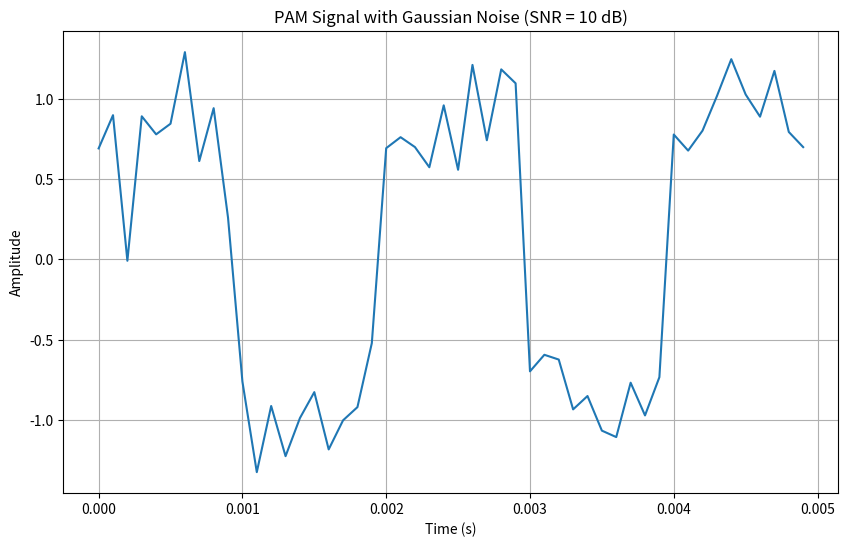

Here is the Python script that generated this plot:
import numpy as np
import matplotlib.pyplot as plt

# Add PAM signal error detection with Gaussian noise at 10 dB SNR
# اضافه کردن آشکارسازی خطای سیگنال PAM با نویز گوسی در SNR برابر 10 دسی‌بل.

# پارامترهای اولیه
# Initial parameters
A = 1  # دامنه سیگنال PAM
# Amplitude of PAM signal
RB = 1e3  # نرخ داده (تعداد نمادها در ثانیه)
# Data rate (symbols per second)
T_symbol = 1 / RB  # زمان هر نماد (ثانیه)
# Duration of each symbol (seconds)
fs = 10 * RB  # نرخ نمونه‌برداری (بالاتر از نرخ داده)
# Sampling rate (higher than data rate)
t_symbol = np.linspace(0, T_symbol, int(fs * T_symbol), endpoint=False)
# تولید بازه زمانی برای یک نماد
# Time range for one symbol

# پالس Raised Cosine
# Raised Cosine Pulse
beta = 0.35  # عامل roll-off
# Roll-off factor
sinc_part = np.sinc(t_symbol / T_symbol - 1 / 2)
# قسمت سینک (sinc function)
cos_part = np.cos(np.pi * beta * t_symbol / T_symbol) / (1 - (2 * beta * t_symbol / T_symbol) ** 2)
# قسمت کسینوس برای اعمال roll-off
# Cosine part for roll-off application

# ترکیب پالس
# Combining the pulse
raised_cosine_pulse = sinc_part * cos_part
raised_cosine_pulse /= np.max(np.abs(raised_cosine_pulse))
# نرمالیزه کردن پالس برای محدود کردن دامنه به 1
# Normalize pulse to limit amplitude to 1

# تولید سیگنال PAM
# Generating PAM signal
symbols = np.array([A, -A, A, -A, A])  
# سیگنال PAM با دامنه‌های مثبت و منفی
# PAM signal with positive and negative amplitudes
signal = np.zeros(0)  
# سیگنال اولیه خالی
# Initialize empty signal

for symbol in symbols:
    signal = np.concatenate((signal, symbol * raised_cosine_pulse))
# اضافه کردن هر نماد با استفاده از پالس Raised Cosine
# Append each symbol using the Raised Cosine pulse

# محور زمان برای سیگنال نهایی
# Time axis for the final signal
t_signal = np.linspace(0, len(symbols) * T_symbol, len(signal), endpoint=False)

# پارامتر نویز گوسی
# Gaussian noise parameters
SNR_dB = 10  
# نسبت سیگنال به نویز (دسی‌بل)
# Signal-to-Noise Ratio (dB)
SNR_linear = 10**(SNR_dB / 10)
# تبدیل SNR به مقیاس خطی
# Convert SNR to linear scale

# انرژی سیگنال
# Signal power
signal_power = np.mean(signal**2)

# واریانس نویز (برای ایجاد SNR مشخص)
# Noise variance (to achieve the desired SNR)
noise_power = signal_power / SNR_linear

# تولید نویز گوسی
# Generate Gaussian noise
noise = np.random.normal(0, np.sqrt(noise_power), len(signal))

# ترکیب سیگنال با نویز
# Combine signal with noise
received_signal = signal + noise

# آشکارسازی
# Detection
# مقایسه سیگنال دریافتی با صفر برای شناسایی نمادها
# Compare received signal with zero to detect symbols
detected_symbols = np.sign(received_signal)

# تولید نمادهای ایده‌آل (بدون نویز)
# Generate ideal symbols (noise-free)
ideal_symbols = np.concatenate([np.ones_like(raised_cosine_pulse) * symbol for symbol in symbols])

# محاسبه خطا: مقایسه نمادهای شناسایی شده با نمادهای اصلی
# Calculate errors: Compare detected symbols with original symbols
errors = np.sum(detected_symbols != ideal_symbols)

# محاسبه احتمال خطا
# Calculate error probability
error_probability = errors / len(detected_symbols)

# نمایش سیگنال PAM همراه با نویز گوسی
# Plot PAM signal with Gaussian noise
plt.figure(figsize=(10, 6))
plt.plot(t_signal, received_signal)
plt.title(f"PAM Signal with Gaussian Noise (SNR = {SNR_dB} dB)")
plt.xlabel("Time (s)")
plt.ylabel("Amplitude")
plt.grid(True)
plt.show()

# چاپ تعداد خطاها و احتمال خطا
# Print number of errors and error probability
print(f"خطاهای آشکارسازی: {errors}")
print(f"احتمال خطا: {error_probability:.4f}")
